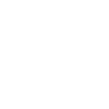
t = 0.00 s
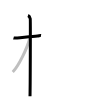
t = 2.25 s
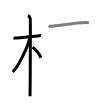
t = 4.50 s
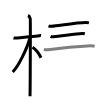
t = 6.50 s
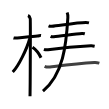
t = 8.75 s
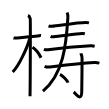
t = 11.00 s

The animated SVG that drew these frames (rendered in a browser with its animation timeline set to each time). Animation: 11 SMIL elements (animate=11); one cycle of 11.00 s.

<svg width="109px" height="109px" viewBox="0 0 px 109px" xmlns="http://www.w3.org/2000/svg" xmlns:xlink="http://www.w3.org/1999/xlink" xml:space="preserve" version="1.1"  baseProfile="full">
<path d="M13.5,37.96c0.56,0.16,2.24,0.13,3.71,0c5.2-0.47,14.69-1.75,20.26-2.06c1.48-0.08,2.6-0.47,3.53-0.31" style="fill:none;stroke:black;stroke-width:3;opacity:0">
  <animate attributeType="CSS" attributeName="opacity" from="0" to="1" begin="0s" dur="1s" repeatCount="0" fill="freeze" />
</path>
<path d="M28,15.5c1.25,0.5,2,2.25,2.25,3.25s0,71.25-0.25,77.5" style="fill:none;stroke:black;stroke-width:3;opacity:0">
  <animate attributeType="CSS" attributeName="opacity" from="0" to="1" begin="1s" dur="1s" repeatCount="0" fill="freeze" />
</path>
<path d="M29.75,38.5c-2.81,10.33-11.16,27.65-17,33.5" style="fill:none;stroke:black;stroke-width:3;opacity:0">
  <animate attributeType="CSS" attributeName="opacity" from="0" to="1" begin="2s" dur="1s" repeatCount="0" fill="freeze" />
</path>
<path d="M32.5,47.25c3.22,2.21,6.66,6.63,8.5,10.5" style="fill:none;stroke:black;stroke-width:3;opacity:0">
  <animate attributeType="CSS" attributeName="opacity" from="0" to="1" begin="3s" dur="1s" repeatCount="0" fill="freeze" />
</path>
<path d="M48.56,25.9c0.89,0.37,2.53,0.45,3.42,0.37c6.21-0.52,25.4-3.76,33.88-3.76c1.49,0,2.38,0.18,3.12,0.36" style="fill:none;stroke:black;stroke-width:3;opacity:0">
  <animate attributeType="CSS" attributeName="opacity" from="0" to="1" begin="4s" dur="1s" repeatCount="0" fill="freeze" />
</path>
<path d="M50.59,36.39c0.82,0.38,2.33,0.45,3.15,0.38c6.04-0.52,22.32-3.02,28.19-3.38c1.37-0.08,2.19,0.18,2.88,0.37" style="fill:none;stroke:black;stroke-width:3;opacity:0">
  <animate attributeType="CSS" attributeName="opacity" from="0" to="1" begin="5s" dur="1s" repeatCount="0" fill="freeze" />
</path>
<path d="M43.9,49.29c1.07,0.4,3.05,0.54,4.12,0.4c8.68-1.12,30.23-3.23,42.86-3.87c1.79-0.09,2.86,0.19,3.76,0.39" style="fill:none;stroke:black;stroke-width:3;opacity:0">
  <animate attributeType="CSS" attributeName="opacity" from="0" to="1" begin="6s" dur="1s" repeatCount="0" fill="freeze" />
</path>
<path d="M67.14,12.5c0.61,1.5,0.84,2.91,0.72,5.06C66.25,45,63.25,74.25,42.96,91.04" style="fill:none;stroke:black;stroke-width:3;opacity:0">
  <animate attributeType="CSS" attributeName="opacity" from="0" to="1" begin="7s" dur="1s" repeatCount="0" fill="freeze" />
</path>
<path d="M44.63,66.31c1.39,0.67,3.94,0.84,5.34,0.67c15.44-1.86,27.52-3.43,44.53-4.45c2.32-0.14,3.71,0.32,4.88,0.65" style="fill:none;stroke:black;stroke-width:3;opacity:0">
  <animate attributeType="CSS" attributeName="opacity" from="0" to="1" begin="8s" dur="1s" repeatCount="0" fill="freeze" />
</path>
<path d="M80.95,53.33c0.07,0.45,1.1,2.33,1.1,5.17c0,19.11-0.29,28.19-0.29,32.84c0,11.27-6.14,2.14-8.06,0.7" style="fill:none;stroke:black;stroke-width:3;opacity:0">
  <animate attributeType="CSS" attributeName="opacity" from="0" to="1" begin="9s" dur="1s" repeatCount="0" fill="freeze" />
</path>
<path d="M60.06,74.37c2.8,1.46,7.24,5.99,7.94,8.25" style="fill:none;stroke:black;stroke-width:3;opacity:0">
  <animate attributeType="CSS" attributeName="opacity" from="0" to="1" begin="10s" dur="1s" repeatCount="0" fill="freeze" />
</path>
</svg>
